Image classification data set "dataset" (ebanabrahamsaji/SORTSENSE on GitHub). Class labels (2): e-waste, hazardous.

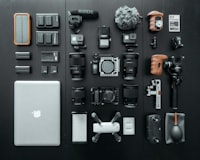
Label: e-waste

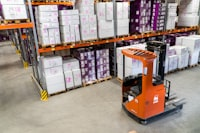
Label: hazardous

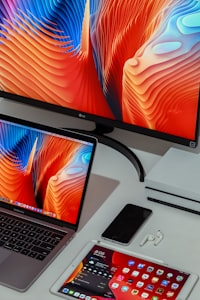
Label: e-waste

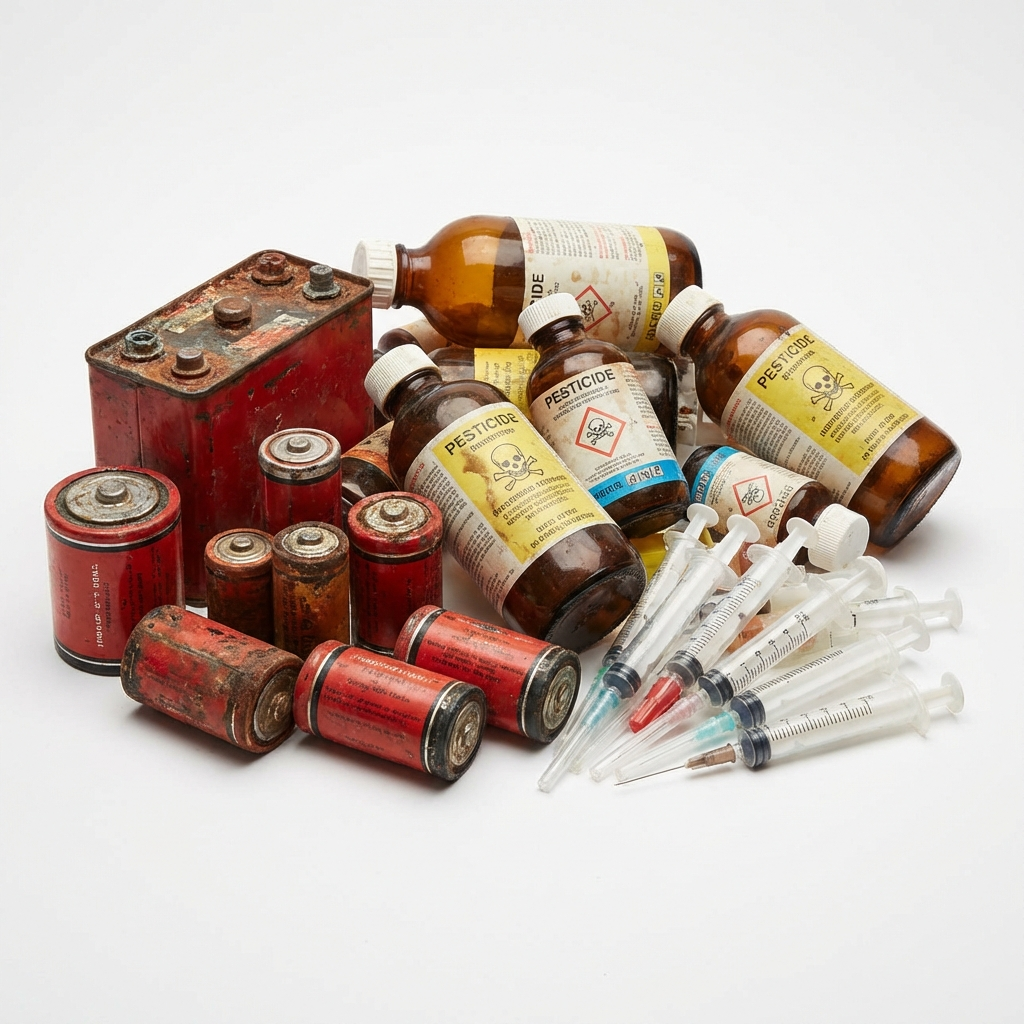
Label: hazardous

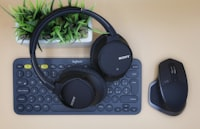
Label: e-waste

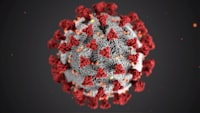
Label: hazardous
